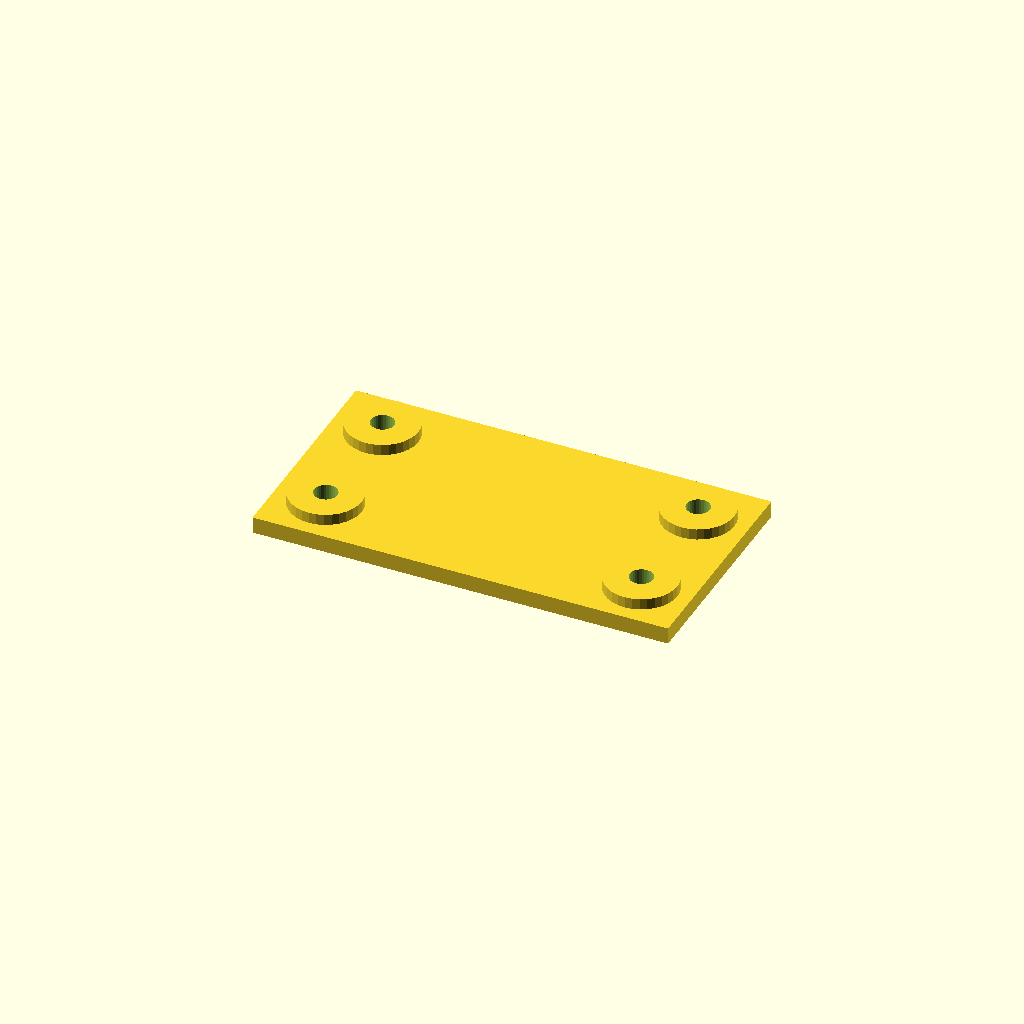
Cell 1 — every parameter at its default value.
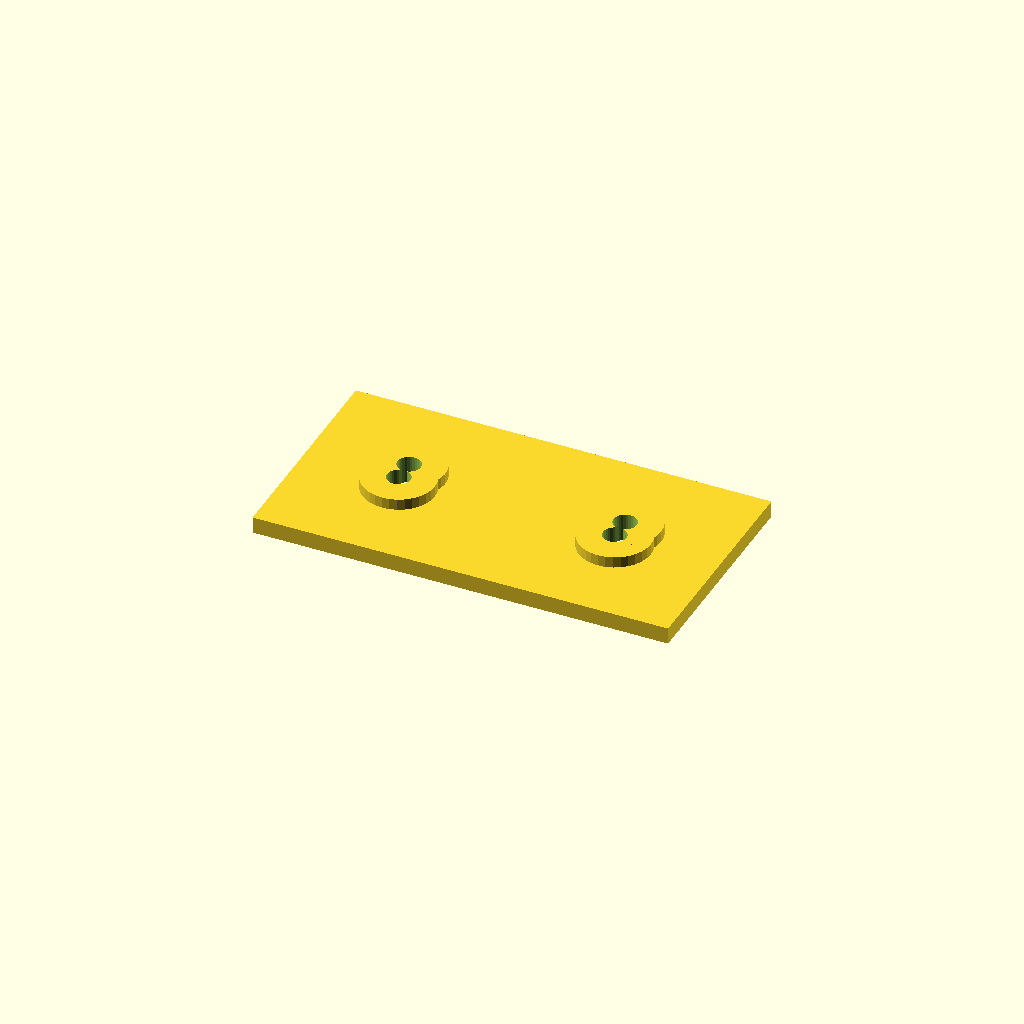
Cell 2: the same model with edge = 36.
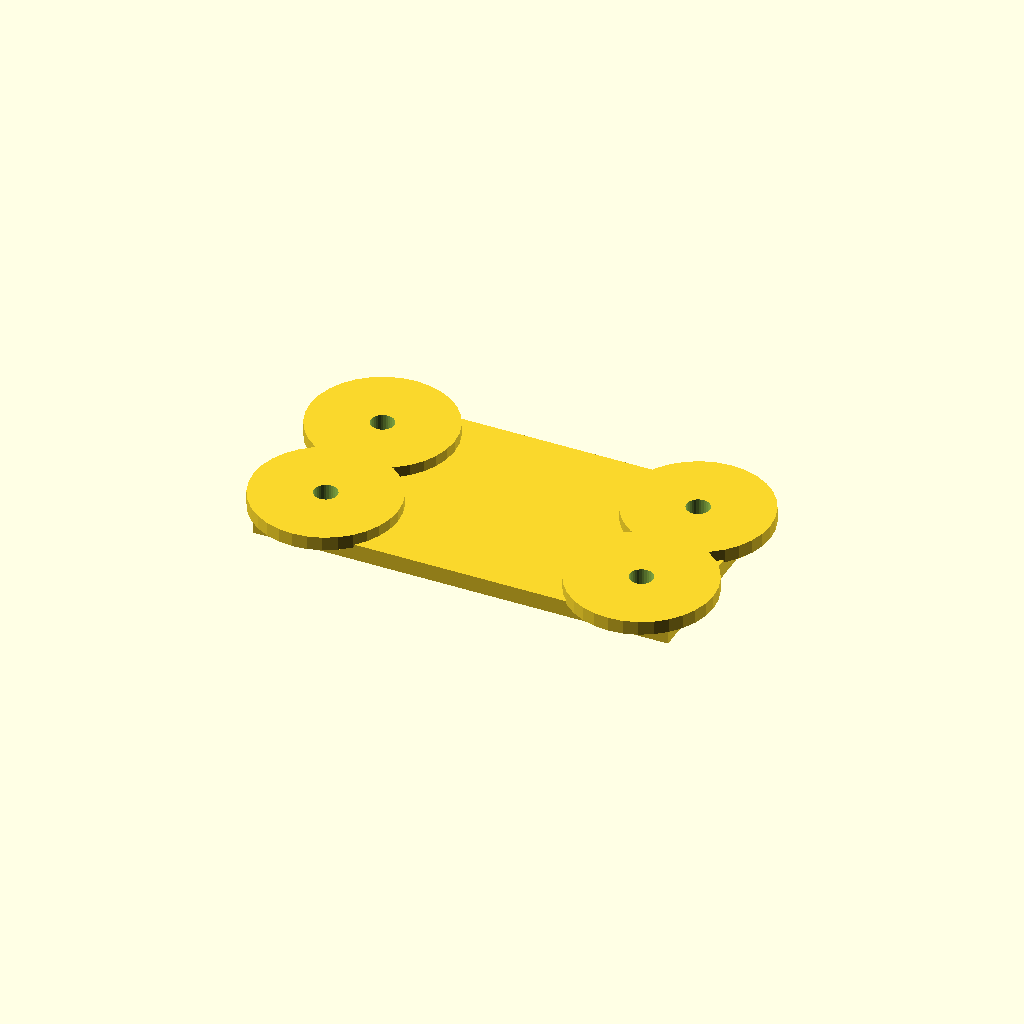
Cell 3 — boss_d set to 52, the other parameters unchanged.
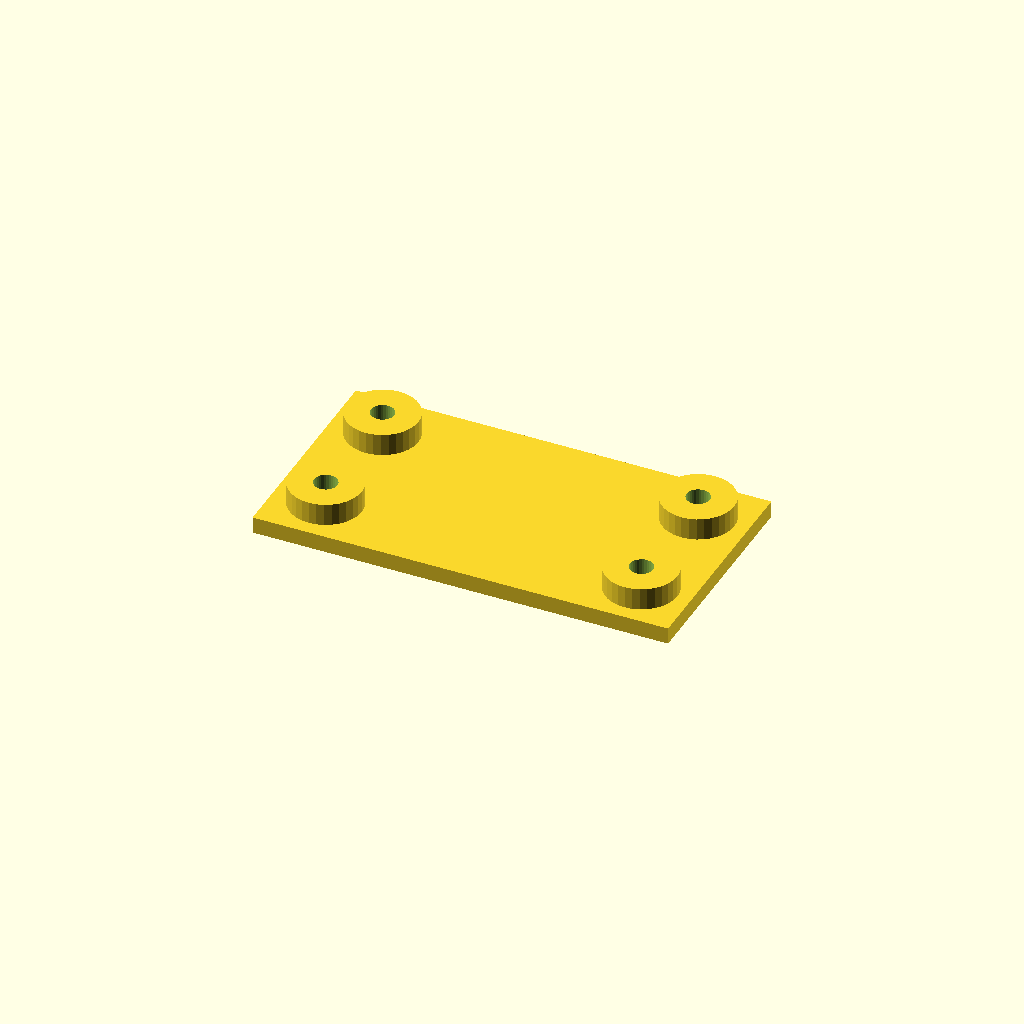
Cell 4 — boss_h set to 8, the other parameters unchanged.
One fixed orthographic camera (rotation 55°, 0°, 25°; colour scheme Cornfield) for every cell.
OpenSCAD source file optional_data/data/place1/anchorpads/part_0224.scad:
$fn = 32;

// ----------------------------------------------------------------------
// Anchor pads 150 x 80 x 10
// four corner bosses with anchor holes
// ----------------------------------------------------------------------

// --- parameters (mm) ---
plate = [150, 80, 6];  // base plate size (x, y, z)
pads = 4;              // boss count, one per corner
edge = 18;             // boss centre offset from the plate edge
boss_d = 26;           // boss diameter
boss_h = 4;            // boss height above the base plate
hole_d = 8.4;          // hole diameter

// --- derived feature positions (mm) ---
height = plate[2] + boss_h;      // = 10   overall height of the part
corner_x = plate[0] / 2 - edge;  // = 57   boss centre X
corner_y = plate[1] / 2 - edge;  // = 22   boss centre Y
feature_centers = [
  [corner_x, corner_y],
  [-corner_x, corner_y],
  [-corner_x, -corner_y],
  [corner_x, -corner_y]
];   // boss centres, anchor holes are drilled there

// base plate, four bosses standing on it, anchor holes all the way through
difference() {
  union() {
    cube(plate, center = true);
    for (centre = feature_centers)
      translate([centre[0], centre[1], plate[2] / 2 - 1])
        cylinder(d = boss_d, h = boss_h + 1);
  }
  for (centre = feature_centers)
    translate([centre[0], centre[1], -height])
      cylinder(d = hole_d, h = 2 * height + 2);  // through boss and plate
}
Customizer parameters (derived from the source; name, type, default, range or options):
plate: vector, default [150, 80, 6]
pads: number, default 4
edge: number, default 18
boss_d: number, default 26
boss_h: number, default 4
hole_d: number, default 8.4
